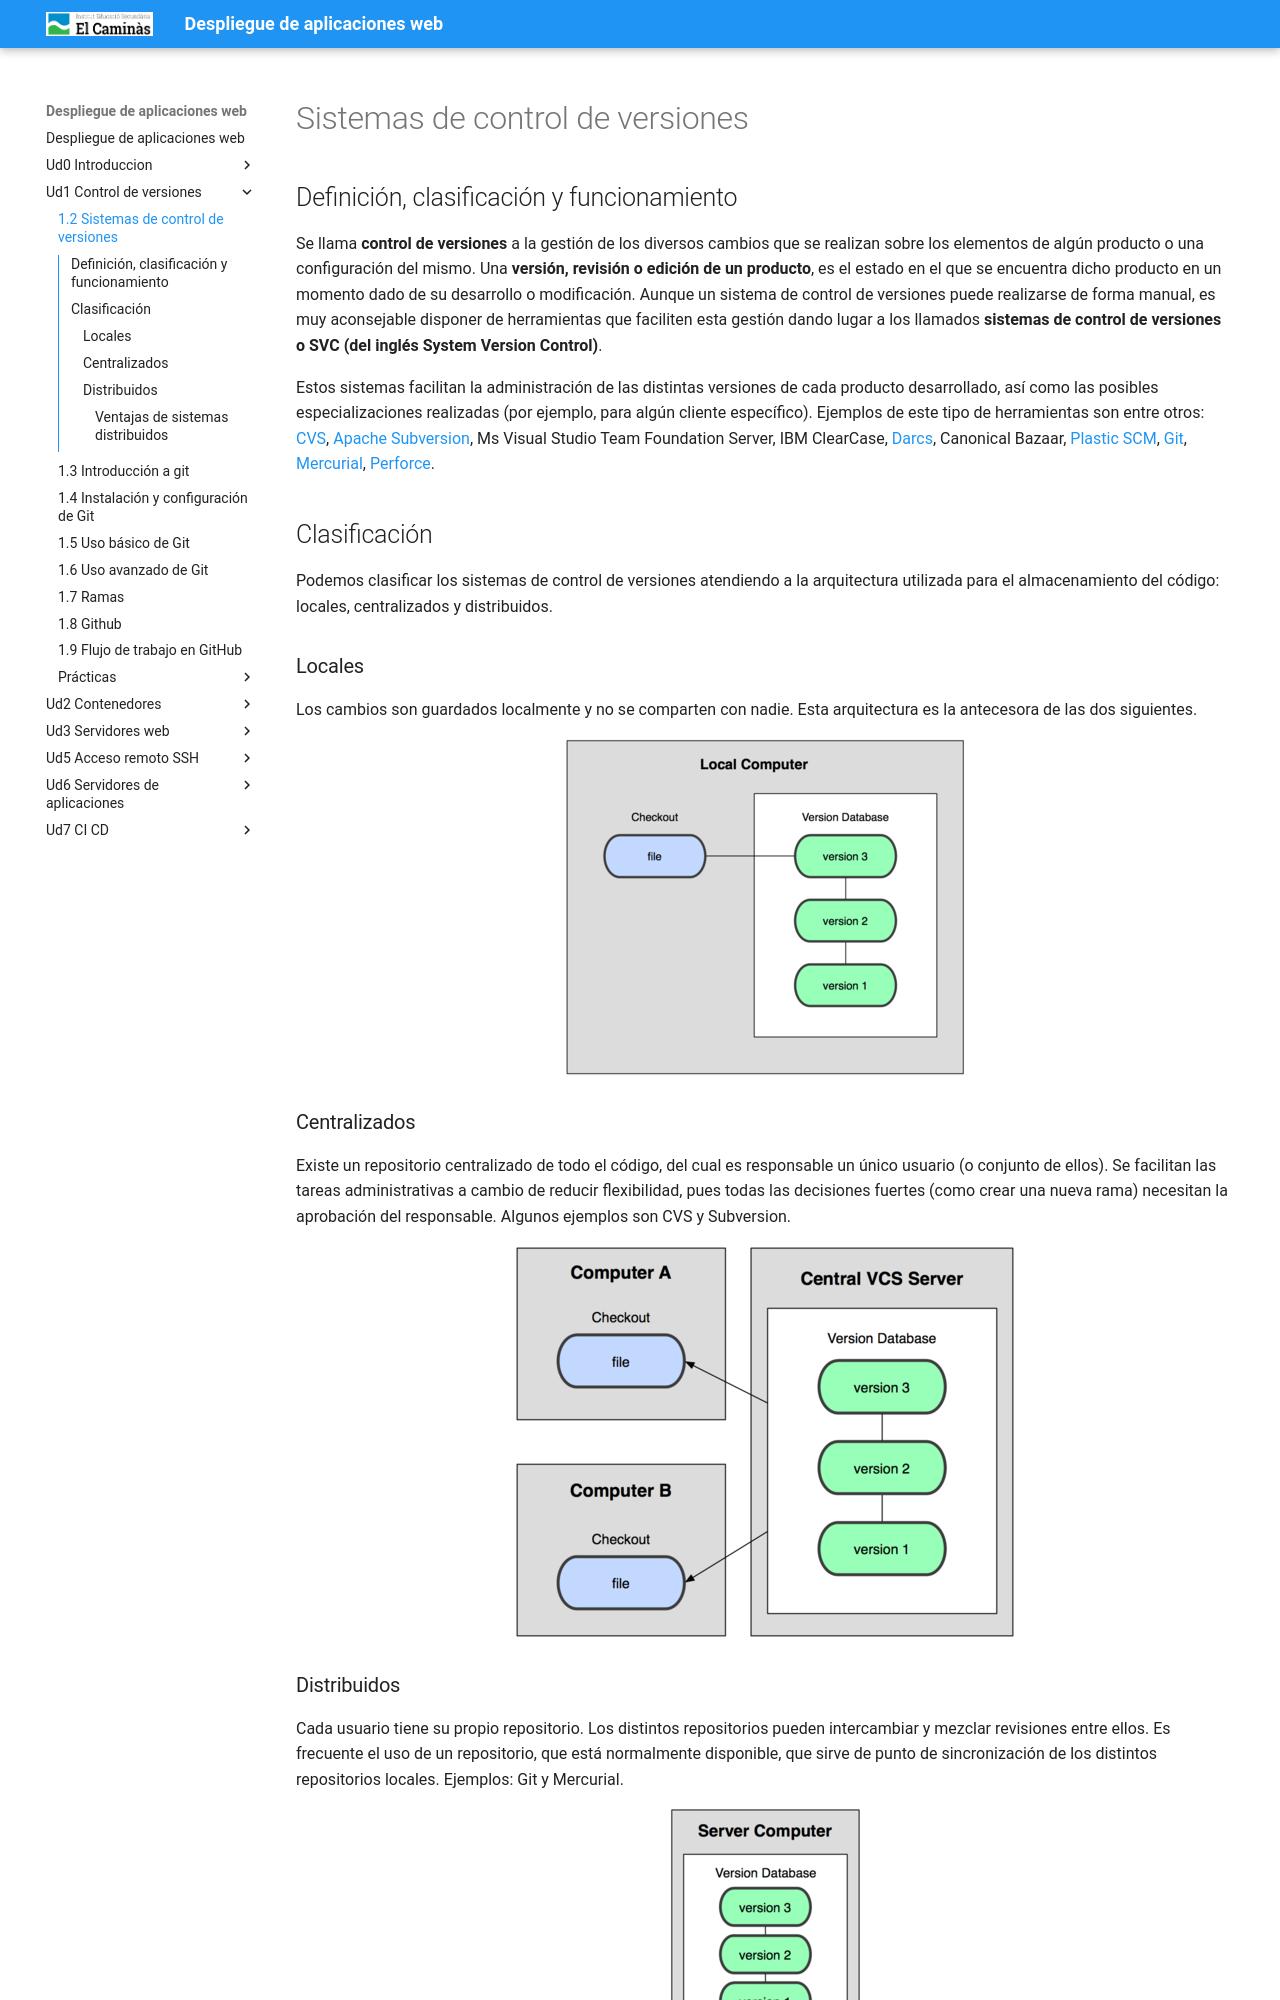

repository: pedrosegarra/DAW · page: Ud1 Control de versiones/T02_cvs/index.html · generator: mkdocs

---
title: '1.2 Sistemas de control de versiones'
---

# Sistemas de control de versiones

## Definición, clasificación y funcionamiento

Se llama **control de versiones** a la gestión de los diversos cambios que se realizan sobre los elementos de algún producto o una configuración del mismo. Una **versión, revisión o edición de un producto**, es el estado en el que se encuentra dicho producto en un momento dado de su desarrollo o modificación. Aunque un sistema de control de versiones puede realizarse de forma manual, es muy aconsejable disponer de herramientas que faciliten esta gestión dando lugar a los llamados **sistemas de control de versiones o SVC (del inglés System Version Control)**.

Estos sistemas facilitan la administración de las distintas versiones de cada producto desarrollado, así como las posibles especializaciones realizadas (por ejemplo, para algún cliente específico). Ejemplos de este tipo de herramientas son entre otros: [CVS](https://www.nongnu.org/cvs/), [Apache Subversion](https://subversion.apache.org/), Ms Visual Studio Team Foundation Server, IBM ClearCase, [Darcs](https://darcs.net/), Canonical Bazaar, [Plastic SCM](https://www.plasticscm.com/), [Git](https://git-scm.com/), [Mercurial](https://www.mercurial-scm.org/), [Perforce](https://www.perforce.com/).


## Clasificación

Podemos clasificar los sistemas de control de versiones atendiendo a la arquitectura utilizada para el almacenamiento del código: locales, centralizados y distribuidos.

### Locales

Los cambios son guardados localmente y no se comparten con nadie. Esta arquitectura es la antecesora de las dos siguientes.

![Sistema de control de versiones local](Ud6_img/git-local.png)

### Centralizados

Existe un repositorio centralizado de todo el código, del cual es responsable un único usuario (o conjunto de ellos). Se facilitan las tareas administrativas a cambio de reducir flexibilidad, pues todas las decisiones fuertes (como crear una nueva rama) necesitan la aprobación del responsable. Algunos ejemplos son CVS y Subversion.

![Sistema de control de versiones centralizado](Ud6_img/git-central.png)
